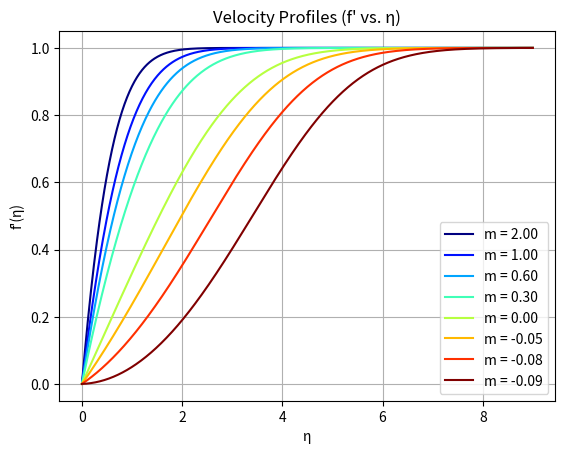
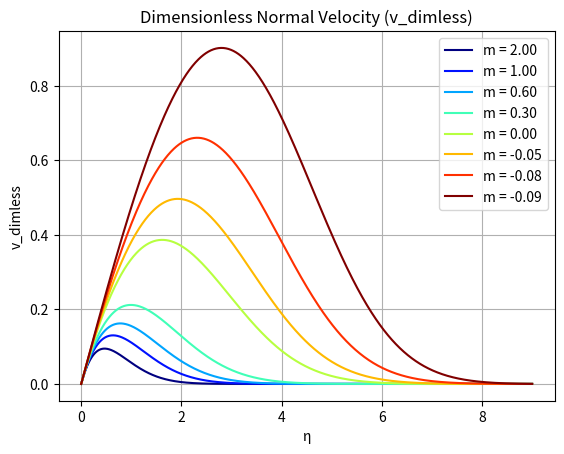
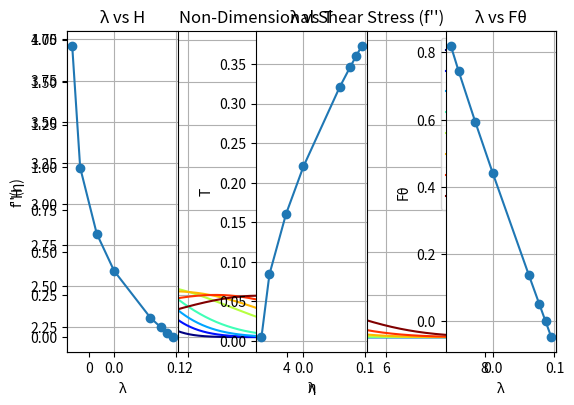

Source code (Python) for these figures, in order:
import numpy as np
import matplotlib.pyplot as plt

def falkner_skan_rhs(y, m):
    """
    Computes the right-hand side of the Falkner–Skan ODE.
    
    Parameters:
        y : array_like
            State vector [f, f', f''].
        m : float
            Pressure gradient parameter.
            
    Returns:
        dydeta : numpy array
            Array [f', f'', f'''].
    """
    return np.array([y[1],
                     y[2],
                     -((m + 1) / 2) * y[0] * y[2] - m * (1 - y[1]**2)])

def falkner_skan_rk4(m, fpp0, eta_max, h, Bf):
    """
    Uses the RK4 method to integrate the Falkner–Skan ODE from 0 to eta_max,
    and returns the error (i.e. f'(eta_max) - 1).
    
    Parameters:
        m : float
            Pressure gradient parameter.
        fpp0 : float
            Initial guess for f''(0).
        eta_max : float
            Maximum value of the similarity variable.
        h : float
            Step size.
        Bf : float
            Suction/blowing parameter.
    
    Returns:
        error : float
            f'(eta_max) - 1.
    """
    y = np.array([-Bf/(m+1), 0, fpp0], dtype=float)
    for _ in np.arange(0, eta_max, h):
        k1 = h * falkner_skan_rhs(y, m)
        k2 = h * falkner_skan_rhs(y + k1/2, m)
        k3 = h * falkner_skan_rhs(y + k2/2, m)
        k4 = h * falkner_skan_rhs(y + k3, m)
        y = y + (k1 + 2*k2 + 2*k3 + k4)/6.0
    error = y[1] - 1.0  # f'(eta_max) should equal 1
    return error

def falkner_skan_rk4_solution(m, fpp0, eta_max, h, Bf):
    """
    Solves the Falkner–Skan ODE using the RK4 method.
    
    Parameters:
        m : float
            Pressure gradient parameter.
        fpp0 : float
            Initial guess for f''(0).
        eta_max : float
            Maximum value of the similarity variable.
        h : float
            Step size.
        Bf : float
            Suction/blowing parameter.
    
    Returns:
        eta_vals : numpy array
            Array of eta values.
        f_vals : numpy array
            f(eta) values.
        f_prime_vals : numpy array
            f'(eta) values.
        f_double_prime_vals : numpy array
            f''(eta) values.
    """
    y = np.array([-Bf/(m+1), 0, fpp0], dtype=float)
    eta_vals = np.arange(0, eta_max+h, h)
    n = len(eta_vals)
    f_vals = np.zeros(n)
    f_prime_vals = np.zeros(n)
    f_double_prime_vals = np.zeros(n)
    
    for i in range(n):
        f_vals[i] = y[0]
        f_prime_vals[i] = y[1]
        f_double_prime_vals[i] = y[2]
        
        k1 = h * falkner_skan_rhs(y, m)
        k2 = h * falkner_skan_rhs(y + k1/2, m)
        k3 = h * falkner_skan_rhs(y + k2/2, m)
        k4 = h * falkner_skan_rhs(y + k3, m)
        y = y + (k1 + 2*k2 + 2*k3 + k4)/6.0
        
    return eta_vals, f_vals, f_prime_vals, f_double_prime_vals

def main():
    # Given parameters
    m_values = [2.0, 1.0, 0.6, 0.3, 0, -0.05, -0.08, -0.09043]
    tol = 1e-7
    max_iter = 300
    h = 0.01
    Bf = 0.0

    # Initial guesses for f''(0)
    s_guesses = [1.65, 1.2, 1.1, 1.0, 0.5, 0.3, 0.15, 0.1]

    # Prepare storage for results
    results = []

    # Prepare figures for plotting
    fig1 = plt.figure(1)
    plt.title("Velocity Profiles (f' vs. η)")
    plt.xlabel("η")
    plt.ylabel("f'(η)")
    plt.grid(True)
    
    fig2 = plt.figure(2)
    plt.title("Dimensionless Normal Velocity (v_dimless)")
    plt.xlabel("η")
    plt.ylabel("v_dimless")
    plt.grid(True)
    
    fig3 = plt.figure(3)
    plt.title("Non-Dimensional Shear Stress (f'')")
    plt.xlabel("η")
    plt.ylabel("f''(η)")
    plt.grid(True)
    
    # Get a colormap with as many colors as m values
    colors = plt.cm.jet(np.linspace(0, 1, len(m_values)))

    # Loop over each m value
    for i, m in enumerate(m_values):
        s0 = s_guesses[i]
        s1 = s0 + 0.05
        eta_max = 9.0
        
        # Secant method to determine the correct f''(0)
        for _ in range(max_iter):
            error0 = falkner_skan_rk4(m, s0, eta_max, h, Bf)
            error1 = falkner_skan_rk4(m, s1, eta_max, h, Bf)
            # Prevent division by zero
            if np.abs(error1 - error0) < 1e-12:
                break
            s_new = s1 - error1 * (s1 - s0) / (error1 - error0)
            if np.abs(s_new - s1) < tol:
                s1 = s_new
                break
            s0, s1 = s1, s_new

        # Solve the Falkner–Skan equation with the converged f''(0)
        eta_vals, f_vals, f_prime_vals, f_double_prime_vals = falkner_skan_rk4_solution(m, s1, eta_max, h, Bf)
        
        # Compute displacement thickness (δ*) and momentum thickness (θ)
        delta_star = np.trapz(1 - f_prime_vals, eta_vals)
        theta = np.trapz(f_prime_vals * (1 - f_prime_vals), eta_vals)
        H = delta_star/theta if theta != 0 else np.nan  # Shape factor
        cf_2 = f_double_prime_vals[0]  # friction coefficient (cf/2)
        lam = theta**2 * m          # Lambda parameter (avoid using "lambda" as variable)
        T_val = theta * cf_2        # T parameter
        F_theta = 2 * (T_val - (H + 2) * lam)  # F_theta parameter

        # Store results: m, δ*, θ, H, cf/2, lambda, T, F_theta
        results.append((m, delta_star, theta, H, cf_2, lam, T_val, F_theta))

        # Plot Velocity Profiles (f')
        plt.figure(1)
        plt.plot(eta_vals, f_prime_vals, color=colors[i], linewidth=1.5, label=f"m = {m:.2f}")
        # Identify inflection points (where f'' changes sign)
        inflection_indices = np.where(np.diff(np.sign(f_double_prime_vals)) != 0)[0]
        if inflection_indices.size > 0:
            plt.scatter(eta_vals[inflection_indices], f_prime_vals[inflection_indices], color=colors[i])
        
        # Plot Dimensionless Normal Velocity: v_dimless = 0.5 * η * (1 - f')
        v_dimless = 0.5 * eta_vals * (1 - f_prime_vals)
        plt.figure(2)
        plt.plot(eta_vals, v_dimless, color=colors[i], linewidth=1.5, label=f"m = {m:.2f}")
        
        # Plot Non-Dimensional Shear Stress (f'')
        plt.figure(3)
        plt.plot(eta_vals, f_double_prime_vals, color=colors[i], linewidth=1.5, label=f"m = {m:.2f}")
        
        # Also print a summary for each m value
        print(f"\nResults for m = {m:.2f} (f''(0) = {s1:.6f}):")
        print(f"δ*  = {delta_star:.4f}, θ = {theta:.4f}, H = {H:.4f}")
        print(f"cf/2 = {cf_2:.4f}, λ = {lam:.4f}, T = {T_val:.4f}, Fθ = {F_theta:.4f}")
    
    # Finalize plots
    plt.figure(1)
    plt.xlabel("η")
    plt.ylabel("f'(η)")
    plt.legend()
    
    plt.figure(2)
    plt.xlabel("η")
    plt.ylabel("v_dimless")
    plt.legend()
    
    plt.figure(3)
    plt.xlabel("η")
    plt.ylabel("f''(η)")
    plt.legend()
    
    # Print the summary table
    header = f"\n{'m':>8} {'δ*/δFS':>10} {'θ/δFS':>10} {'H':>10} {'cf/2':>10} {'λ':>10} {'T':>10} {'Fθ':>10}"
    print(header)
    print("-" * len(header))
    for res in results:
        print(f"{res[0]:8.2f} {res[1]:10.4f} {res[2]:10.4f} {res[3]:10.4f} {res[4]:10.4f} {res[5]:10.4f} {res[6]:10.4f} {res[7]:10.4f}")
    
    plt.show()



    results_array = np.array(results)  # Convert results to a NumPy array for indexing

    plt.subplot(1, 3, 1)
    plt.plot(results_array[:, 5], results_array[:, 3], 'o-')  # λ vs H
    plt.xlabel("λ")
    plt.ylabel("H")
    plt.title("λ vs H")
    plt.grid(True)

    plt.subplot(1, 3, 2)
    plt.plot(results_array[:, 5], results_array[:, 6], 'o-')  # λ vs T
    plt.xlabel("λ")
    plt.ylabel("T")
    plt.title("λ vs T")
    plt.grid(True)

    plt.subplot(1, 3, 3)
    plt.plot(results_array[:, 5], results_array[:, 7], 'o-')  # λ vs Fθ
    plt.xlabel("λ")
    plt.ylabel("Fθ")
    plt.title("λ vs Fθ")
    plt.grid(True)

    plt.tight_layout()
    plt.show()




# The code above implements the Falkner–Skan boundary layer problem using the RK4 method for numerical integration.
if __name__ == '__main__':
    main()


